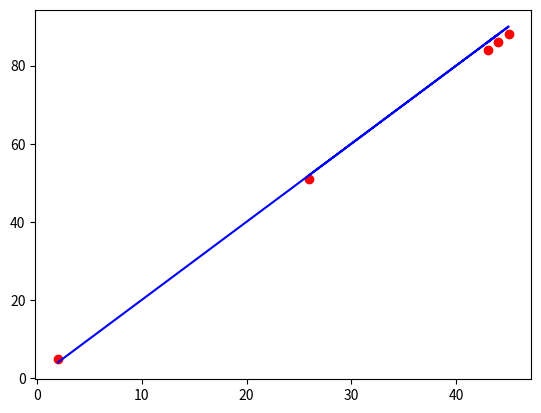

Reproduce this figure in Python.
# coding=utf-8
import numpy as np
import random
import math
from matplotlib import pyplot

# batch gradient descent algorithm
M = 5  # the size of the train data
x = np.ndarray(M)
y = np.ndarray(M)
for i in range(M):
    x[i] = random.randrange(0, 10*M)
    y[i] = 2 * x[i] + random.randrange(-math.floor(math.sqrt(M)),
                                       math.floor(math.sqrt(M)))

print(x, y)
pyplot.figure(1)
pyplot.plot(x, 2 * x, 'b')
pyplot.scatter(x, y, c='r')

# begin the algorithm
theta = np.ndarray(2)


# initial
class BatchGradientDescentAlgorithm:
    def __init__(self, num_theat, x_list, y_ndarray):
        '''theta_0 is not added in theta by default,
        so num_theat must contain theta_0'''
        self.__num_theat = num_theat
        self.__theta = np.ndarray(num_theat)
        self.__alpha = 0.0001
        self.__x_list = x_list
        self.__y_ndarray = y_ndarray
        self.__this_generation = 0
        self.__error = 0.001
        self.__last_h = 0
        if len(x_list) != len(y_ndarray):
            print('error: list length is not equal')
        else:
            self.__num_data = len(x_list)
        for i in range(num_theat):
            self.__theta[i] = 0

    def h(self, x):
        tmp = 0
        for i in range(self.__num_theat):
            tmp += self.__theta[i] * x[i]
        return tmp

    def set_theta_i(self, theta_i, i):
        if i >= self.__num_theat or i < 0:
            return None
        else:
            self.__theta[i] = theta_i

    def get_theta(self):
        return self.__theta

    def next_iteration(self):
        self.__theta -= self.__alpha * \
                        (self.h(self.__x_list[self.__this_generation]) -
                         self.__y_ndarray[self.__this_generation]) * \
                        self.__x_list[self.__this_generation]
        print(self.__theta)
        if self.__this_generation != 0:
            if abs(self.h(self.__x_list[self.__this_generation]) -
                           self.__last_h) < self.__error:
                self.__last_h = self.h(self.__x_list[self.__this_generation])
                self.__this_generation += 1
                return True
            else:
                self.__last_h = self.h(self.__x_list[self.__this_generation])
                self.__this_generation += 1
                return False
        else:
            self.__last_h = self.h(self.__x_list[self.__this_generation])
            self.__this_generation += 1
            return False

# begin the iteration
x_list = []
for i in range(M):
    t = np.ndarray(2)
    t[0] = 1
    t[1] = x[i]
    x_list.append(t)

BGDA = BatchGradientDescentAlgorithm(2, x_list, y)
i = 0
while not BGDA.next_iteration() and i < M - 1:
    i += 1
if i == M - 1:
    print('not converge')

# pyplot.show()
